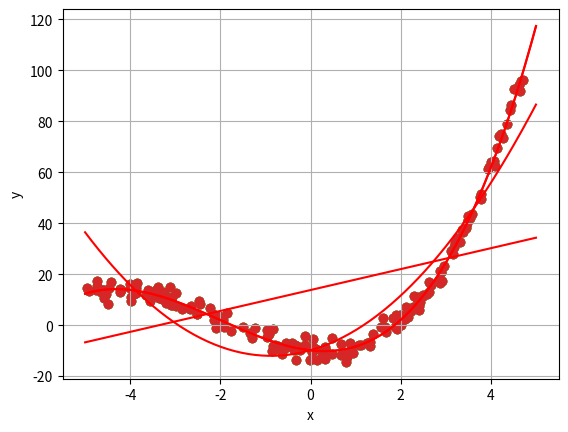

The matplotlib source for this figure:
import numpy as np
import matplotlib.pyplot as plt

"""Implementation of linear regression that can solve any n-degree polynomial, such as:
y(x) = sum(a_i * x^i) where i = 0, 1,..., n

This equation can be written in matrix form as:
Y = XA

And it can be solved using the following equation:
A = (X^T * X)^(-1) * X^T * Y

This formula ensures that the given data will lead to a solution, even if the matrix is not square
"""


def linreg(x, y, n=1):
    if n == 1:
        x = np.column_stack([x, np.ones((x.shape[0], 1))])
        coeff = np.transpose(np.linalg.inv((np.transpose(x) @ x)) @ np.transpose(x) @ y)
        return coeff[0]

    temp = x.copy()
    for i in range(2, n + 1):
        x = np.column_stack([temp ** i, x])
    x = np.column_stack([x, np.ones((x.shape[0], 1))])
    coeff = np.transpose(np.linalg.inv((np.transpose(x) @ x)) @ np.transpose(x) @ y)
    return coeff[0]


# Example:

x = np.random.uniform(-5, 5, size=200)
y = 0.5 * (x ** 3) + 3 * (x ** 2) - 2 * x - 10 + np.random.normal(scale=2, size=200)

x = x.reshape(-1, 1)
y = y.reshape(-1, 1)

a, b, c, d, e = linreg(x, y, 4)
print(f'\npredicted a = {a}\npredicted b = {b}\npredicted c = {c}\npredicted d = {d}\npredicted e = {e}')

x_temp = np.linspace(-5,5,200)
y_temp = a * (x_temp ** 4) + b * (x_temp ** 3) + c * (x_temp ** 2) + d * x_temp + e
plt.scatter(x, y)
plt.plot(x_temp, y_temp, color='r')
plt.xlabel('x')
plt.ylabel('y')
plt.grid(True)
plt.show()


a, b, c, d = linreg(x, y, 3)
print(f'\npredicted a = {a}\npredicted b = {b}\npredicted c = {c}\npredicted d = {d}')

y_temp = a * (x_temp ** 3) + b * (x_temp ** 2) + c * x_temp + d
plt.scatter(x, y)
plt.plot(x_temp, y_temp, color='r')
plt.xlabel('x')
plt.ylabel('y')
plt.grid(True)
plt.show()


a, b, c = linreg(x, y, 2)
print(f'\npredicted a = {a}\npredicted b = {b}\npredicted c = {c}')

y_temp = a * (x_temp ** 2) + b * x_temp + c
plt.scatter(x, y)
plt.plot(x_temp, y_temp, color='r')
plt.xlabel('x')
plt.ylabel('y')
plt.grid(True)
plt.show()

a, b = linreg(x, y)
print(f'\npredicted a = {a}\npredicted b = {b}')

y_temp = a * x_temp + b
plt.scatter(x, y)
plt.plot(x_temp, y_temp, color='r')
plt.xlabel('x')
plt.ylabel('y')
plt.grid(True)
plt.show()
